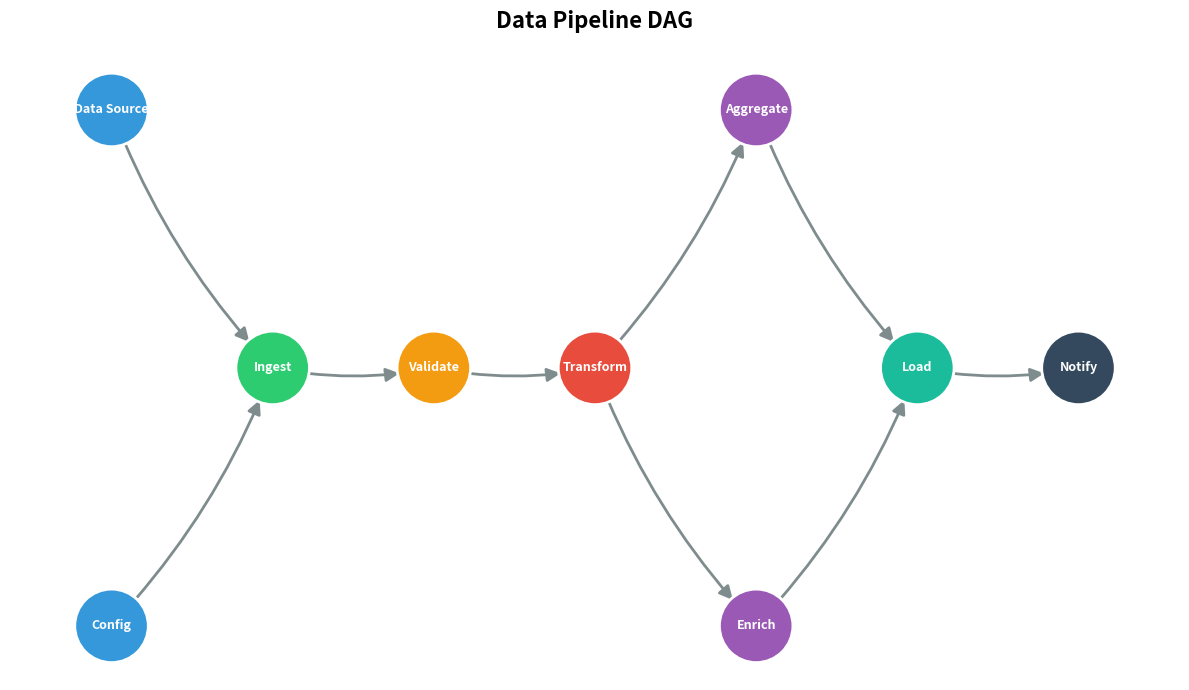

Here is the Python script that generated this plot:
# /// script
# requires-python = ">=3.10"
# dependencies = ["networkx", "matplotlib"]
# ///
"""
Network / DAG visualization using networkx + matplotlib.

No system dependencies required.

Run: uv run network-networkx.py
"""
from pathlib import Path

import matplotlib
matplotlib.use("Agg")
import matplotlib.pyplot as plt
import networkx as nx


def main() -> None:
    Path("output").mkdir(exist_ok=True)

    G = nx.DiGraph([
        ("Data Source", "Ingest"),
        ("Config",      "Ingest"),
        ("Ingest",      "Validate"),
        ("Validate",    "Transform"),
        ("Transform",   "Enrich"),
        ("Transform",   "Aggregate"),
        ("Enrich",      "Load"),
        ("Aggregate",   "Load"),
        ("Load",        "Notify"),
    ])

    for layer, nodes in enumerate(nx.topological_generations(G)):
        for node in nodes:
            G.nodes[node]["layer"] = layer

    pos = nx.multipartite_layout(G, subset_key="layer")

    layer_colors: dict[int, str] = {
        0: "#3498db", 1: "#2ecc71", 2: "#f39c12",
        3: "#e74c3c", 4: "#9b59b6", 5: "#1abc9c", 6: "#34495e",
    }
    node_colors = [
        layer_colors.get(G.nodes[n]["layer"], "#95a5a6") for n in G.nodes()
    ]

    fig, ax = plt.subplots(figsize=(12, 7))

    nx.draw_networkx_nodes(G, pos, ax=ax, node_color=node_colors,
                           node_size=2800, edgecolors="white", linewidths=2)
    nx.draw_networkx_labels(G, pos, ax=ax, font_size=9,
                            font_weight="bold", font_color="white")
    nx.draw_networkx_edges(G, pos, ax=ax, edge_color="#7f8c8d", width=2,
                           arrowstyle="-|>", arrowsize=20,
                           connectionstyle="arc3,rad=0.1",
                           min_source_margin=25, min_target_margin=25)

    ax.set_title("Data Pipeline DAG", fontsize=16, fontweight="bold", pad=20)
    ax.set_axis_off()
    fig.tight_layout()

    fig.savefig("output/network-networkx.svg", format="svg", bbox_inches="tight")
    print("Saved: output/network-networkx.svg")
    plt.close(fig)


if __name__ == "__main__":
    main()
